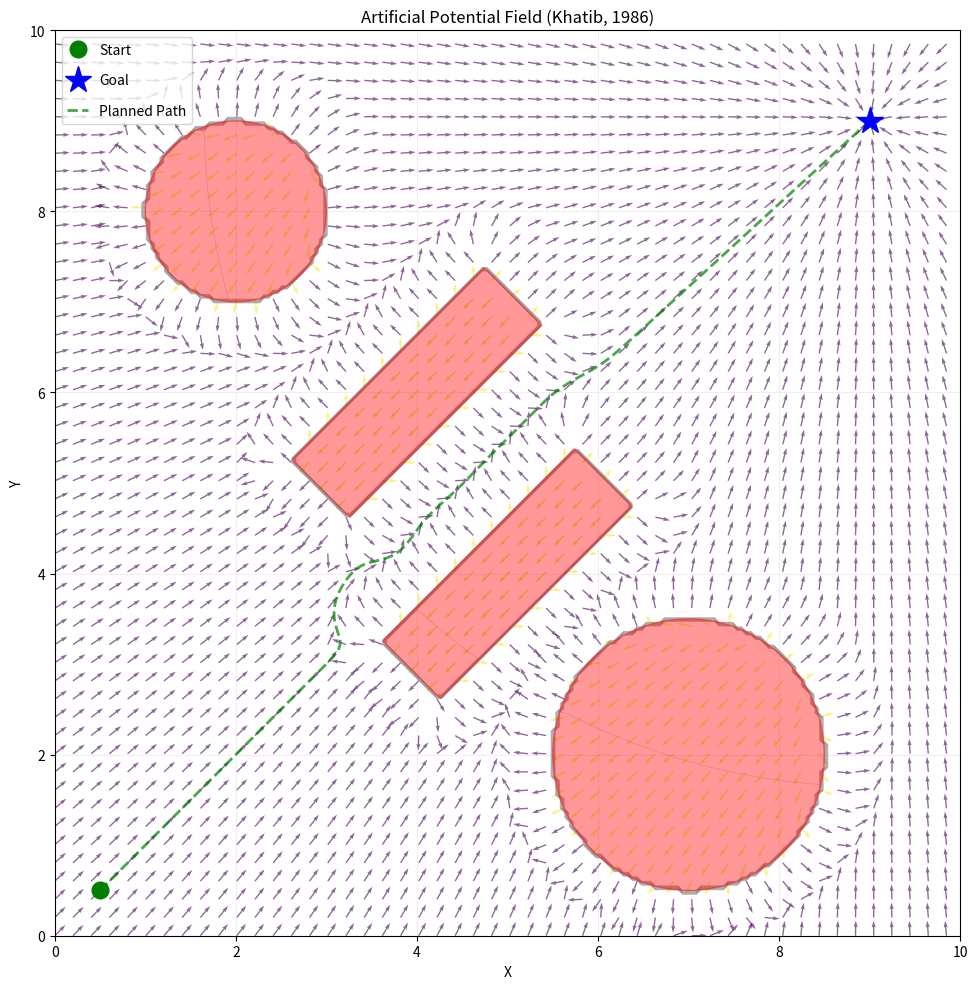

This figure's Python source: (Note: this script raises an exception after producing the figure.)
"""
Artificial Potential Fields (APF) Implementation
Based on Khatib, O., "Real-Time Obstacle Avoidance for Manipulators and Mobile Robots"
International Journal of Robotics Research, 5(1), 1986

This script visualizes 2D artificial potential fields with:
- Attractive potential from goal
- Repulsive potential from obstacles
- Vector field visualization
- Path planning from start to goal
"""

import numpy as np
import matplotlib.pyplot as plt
import matplotlib.patches as patches
from matplotlib.patches import FancyArrowPatch
from scipy.integrate import odeint

# ============================================================
# GLOBAL PARAMETERS - MODIFY THESE TO CHANGE BEHAVIOR
# ============================================================

# Attractive potential gain (higher = stronger attraction to goal)
K_ATTR = 0.1

# Repulsive potential gain (higher = stronger repulsion from obstacles)
K_REP = 0.3

# Distance of influence for obstacle repulsion
RHO_0 = 0.8

# Start and goal positions
START_POS = np.array([0.5, 0.5])
GOAL_POS = np.array([9.0, 9.0])

# Grid parameters for visualization
GRID_MIN = 0.0
GRID_MAX = 10.0
GRID_RESOLUTION = int(GRID_MAX * 20)  # Number of grid points per dimension
ARROW_DENSITY_RATIO = int(GRID_RESOLUTION / 50)  # Display 1 arrow per N grid points (reduces arrow clutter)

# Path following parameters
PATH_STEP_SIZE = 0.05
PATH_MAX_STEPS = 5000
PATH_GOAL_TOLERANCE = 0.1

# Robot dynamics parameters
ROBOT_MASS = 0.5  # Vehicle mass (higher = more inertia, smoother motion)
ROBOT_DAMPING_COEFF = 1.2  # Velocity-dependent damping (higher = more viscous friction, 0.1-0.5 typical)

# ============================================================
# OBSTACLE DEFINITIONS
# ============================================================

class Obstacle2D:
    """Base class for 2D obstacles"""
    def distance(self, x, y):
        """Return signed distance from point (x, y) to obstacle.
        Positive distance = outside obstacle
        """
        raise NotImplementedError
    
    def plot(self, ax, color='red', alpha=0.3):
        """Plot the obstacle on matplotlib axis"""
        raise NotImplementedError

class CircleObstacle(Obstacle2D):
    """Circular obstacle"""
    def __init__(self, center, radius):
        self.cx, self.cy = center
        self.r = radius
    
    def distance(self, x, y):
        """Euclidean distance to circle boundary"""
        return np.sqrt((x - self.cx)**2 + (y - self.cy)**2) - self.r
    
    def plot(self, ax, color='red', alpha=0.3):
        circle = patches.Circle((self.cx, self.cy), self.r, 
                               color=color, alpha=alpha, zorder=5)
        ax.add_patch(circle)

class RectangleObstacle(Obstacle2D):
    """Axis-aligned rectangular obstacle with optional rotation"""
    def __init__(self, center, width, height, angle=0):
        """
        center: (x, y) tuple for rectangle center
        width: width of rectangle
        height: height of rectangle
        angle: rotation angle in degrees (0-180), counterclockwise around center
        """
        self.cx, self.cy = center
        self.w = width
        self.h = height
        self.angle = angle  # Store in degrees for plotting
        self.angle_rad = np.radians(angle)  # Convert to radians for computations
    
    def distance(self, x, y):
        """Distance to rotated rectangle boundary"""
        # Translate to rectangle center
        dx_rel = x - self.cx
        dy_rel = y - self.cy
        
        # Rotate back to rectangle's local frame (negative rotation to undo the rotation)
        cos_a = np.cos(-self.angle_rad)
        sin_a = np.sin(-self.angle_rad)
        
        dx_local = cos_a * dx_rel - sin_a * dy_rel
        dy_local = sin_a * dx_rel + cos_a * dy_rel
        
        # Compute distance in local frame (as if axis-aligned)
        dx = np.abs(dx_local) - self.w / 2
        dy = np.abs(dy_local) - self.h / 2
        dx = np.maximum(dx, 0)
        dy = np.maximum(dy, 0)
        return np.sqrt(dx**2 + dy**2)
    
    def plot(self, ax, color='red', alpha=0.3):
        from matplotlib.transforms import Affine2D
        
        # Create rectangle centered at origin
        rect = patches.Rectangle((-self.w/2, -self.h/2), 
                                self.w, self.h,
                                color=color, alpha=alpha, zorder=5)
        
        # Create rotation+translation transform around the center point
        t = Affine2D().rotate_deg_around(self.cx, self.cy, self.angle) + ax.transData
        rect.set_transform(t)
        
        # Set the position so the rectangle center aligns with (cx, cy)
        rect.set_xy((self.cx - self.w/2, self.cy - self.h/2))
        
        ax.add_patch(rect)

class PolygonObstacle(Obstacle2D):
    """Polygonal obstacle (convex or concave)"""
    def __init__(self, vertices):
        """
        vertices: list of (x, y) tuples defining the polygon in order
        """
        self.vertices = np.array(vertices)
    
    def distance(self, x, y):
        """Distance to polygon (simplified: distance to nearest edge)"""
        min_dist = np.inf
        vertices = self.vertices
        
        for i in range(len(vertices)):
            v1 = vertices[i]
            v2 = vertices[(i + 1) % len(vertices)]
            
            # Distance from point to line segment
            dist = self._point_to_segment_distance(np.array([x, y]), v1, v2)
            min_dist = np.minimum(min_dist, dist)
        
        return min_dist
    
    def _point_to_segment_distance(self, p, a, b):
        """Distance from point p to line segment ab"""
        # Vector from a to b
        ab = b - a
        # Vector from a to p
        ap = p - a
        
        # Parameter t for projection
        t = np.dot(ap, ab) / np.dot(ab, ab)
        t = np.clip(t, 0, 1)
        
        # Closest point on segment
        closest = a + t[:, np.newaxis] if isinstance(t, np.ndarray) else a + t * ab
        if isinstance(t, np.ndarray):
            return np.linalg.norm(p - closest, axis=1)
        else:
            return np.linalg.norm(p - closest)
    
    def plot(self, ax, color='red', alpha=0.3):
        polygon = patches.Polygon(self.vertices, color=color, 
                                 alpha=alpha, zorder=5)
        ax.add_patch(polygon)


# Define obstacles
OBSTACLES_REGULAR = [
    CircleObstacle(center=(3.0, 7.0), radius=0.8),
    CircleObstacle(center=(7.0, 3.0), radius=0.7),
    RectangleObstacle(center=(5.0, 5.0), width=1.5, height=0.6, angle=0),
    
    # Horseshoe obstacle pointed down
    # PolygonObstacle(vertices=[(2.0, 4.0), (4.0, 4.0), (4.0, 2.0), (3.5, 2.0), (3.5, 3.5), (2.5, 3.5), (2.5, 2.0), (2.0, 2.0)])
    
    # Horseshoe obstacle rotated 45 degrees clockwise
    # PolygonObstacle(vertices=[(3.09, 4.38), (4.50, 2.96), (3.09, 1.55), (2.73, 1.90), (3.80, 2.96), (3.09, 3.67), (2.03, 2.61), (1.67, 2.96)]),
]

OBSTACLES_MINIMA = [
    CircleObstacle(center=(3.0, 7.0), radius=0.8),
    CircleObstacle(center=(7.0, 3.0), radius=0.7),
    RectangleObstacle(center=(5.0, 5.0), width=1.5, height=0.6, angle=0),
    
    # Horseshoe obstacle rotated 45 degrees clockwise
    PolygonObstacle(vertices=[(3.09, 4.38), (4.50, 2.96), (3.09, 1.55), (2.73, 1.90), (3.80, 2.96), (3.09, 3.67), (2.03, 2.61), (1.67, 2.96)]),
]

OBSTACLES_NARROWCORRIDOR = [
    CircleObstacle(center=(2.0, 8.0), radius=1.0),
    CircleObstacle(center=(7.0, 2.0), radius=1.5),
    RectangleObstacle(center=(4, 6), width=3, height=0.9, angle=45),
    RectangleObstacle(center=(5, 4), width=3, height=0.9, angle=45),
]


# ============================================================
# POTENTIAL FIELD FUNCTIONS
# ============================================================

def attractive_potential(x, y, goal_x, goal_y, k_attr):
    """
    Attractive potential from goal
    U_att = (1/2) * k_attr * |q - q_goal|^2
    """
    dist_sq = (x - goal_x)**2 + (y - goal_y)**2
    return 0.5 * k_attr * dist_sq


def attractive_force(x, y, goal_x, goal_y, k_attr):
    """
    Attractive force (negative gradient of attractive potential)
    F_att = -k_attr * (q - q_goal)
    """
    fx = -k_attr * (x - goal_x)
    fy = -k_attr * (y - goal_y)
    return fx, fy


def repulsive_potential(distance, k_rep, rho_0, epsilon=1e-6):
    """
    Repulsive potential from obstacles
    U_rep = (1/2) * k_rep * (1/d - 1/rho_0)^2  if d <= rho_0
    U_rep = 0                                     if d > rho_0
    """
    potential = np.zeros_like(distance)
    inside = distance <= rho_0
    # Clamp distance to avoid division by zero
    distance_clamped = np.maximum(distance[inside], epsilon)
    potential[inside] = 0.5 * k_rep * (1/distance_clamped - 1/rho_0)**2
    return potential


def repulsive_force(x, y, obstacle, k_rep, rho_0, epsilon=1e-6):
    """
    Repulsive force (negative gradient of repulsive potential)
    F_rep = k_rep * (1/rho_0 - 1/d) * (1/d^2) * grad(d)
    
    grad(d) is the unit vector pointing away from obstacle
    """
    distance = obstacle.distance(x, y)
    
    # Add small epsilon to avoid division by zero
    distance = np.maximum(distance, epsilon)
    
    # Compute repulsive potential
    inside = distance <= rho_0
    
    # Force magnitude
    force_mag = np.zeros_like(distance)
    force_mag[inside] = k_rep * (1/distance[inside] - 1/rho_0) / (distance[inside]**2)
    
    # Compute gradient of distance (unit vector away from obstacle)
    delta = 0.1  # Smaller step for accurate gradient at exact point location
    dist_x_plus = obstacle.distance(x + delta, y)
    dist_y_plus = obstacle.distance(x, y + delta)
    
    grad_x = (dist_x_plus - distance) / delta
    grad_y = (dist_y_plus - distance) / delta
    
    # Normalize gradient
    grad_norm = np.sqrt(grad_x**2 + grad_y**2) + epsilon
    grad_x = grad_x / grad_norm
    grad_y = grad_y / grad_norm
    
    # Force components
    fx = force_mag * grad_x
    fy = force_mag * grad_y
    
    return fx, fy


# ============================================================
# PATH PLANNING
# ============================================================
def compute_path_from_field(start, goal, X, Y, Fx, Fy,
                                  step_size=PATH_STEP_SIZE, max_steps=PATH_MAX_STEPS,
                                  goal_tolerance=PATH_GOAL_TOLERANCE,
                                  mass=ROBOT_MASS, damping_coeff=ROBOT_DAMPING_COEFF,
                                  grid_min=GRID_MIN, grid_max=GRID_MAX):
    """
    Compute path from start to goal by following the pre-computed force field grid.
    
    Uses improved physics dynamics with:
    - Velocity-dependent damping (more intuitive and less sensitive than multiplicative)
    - Semi-implicit Euler integration for better stability
    - Adaptive step sizing based on local force magnitude
    - Bilinear interpolation for smooth force field sampling
    
    Args:
        start: starting position [x, y]
        goal: goal position [x, y]
        X, Y: grid coordinates (from np.meshgrid)
        Fx, Fy: pre-computed force fields at grid points
        step_size: base integration step size
        max_steps: maximum number of steps
        goal_tolerance: distance to goal for convergence
        mass: robot mass (kg, affects inertia)
        damping_coeff: velocity-dependent damping coefficient (0.1-0.5 typical)
        grid_min, grid_max: grid bounds for interpolation boundary checking
    
    Returns:
        path: numpy array of [N, 2] waypoints
    """
    from scipy.interpolate import RectBivariateSpline
    
    # Create interpolation functions for force field
    # RectBivariateSpline expects 1D x, 1D y coordinates
    x_grid = X[0, :]  # First row contains all x values
    y_grid = Y[:, 0]  # First column contains all y values
    
    # Create 2D splines for force interpolation
    fx_interp = RectBivariateSpline(y_grid, x_grid, Fx, kx=1, ky=1)
    fy_interp = RectBivariateSpline(y_grid, x_grid, Fy, kx=1, ky=1)
    
    path = [start.copy()]
    pos = start.copy()
    vel = np.array([0.0, 0.0])
    
    for step in range(max_steps):
        # Clamp position to grid bounds to avoid extrapolation
        px_clamped = np.clip(pos[0], grid_min, grid_max)
        py_clamped = np.clip(pos[1], grid_min, grid_max)
        
        # Sample force field at current position using interpolation
        # Note: RectBivariateSpline expects (y, x) order
        fx = float(fx_interp(py_clamped, px_clamped)[0, 0])
        fy = float(fy_interp(py_clamped, px_clamped)[0, 0])
        
        force = np.array([fx, fy])
        force_norm = np.sqrt(fx**2 + fy**2)
        
        # Check if force is negligible
        if force_norm < 1e-6:
            break
        
        # Adaptive step size: reduce step size in high-force regions for stability
        # This prevents overshooting in narrow corridors
        adaptive_dt = step_size / (1.0 + force_norm * step_size * 0.1)
        
        # Velocity-dependent damping force: F_damp = -c * v
        # This is more physical and easier to tune than multiplicative damping
        damping_force = -damping_coeff * vel
        
        # Compute total acceleration: a = (F_external + F_damping) / m
        total_force = force + damping_force
        accel = total_force / mass
        
        # Semi-implicit Euler integration (update velocity before position)
        # This is more stable than standard Euler integration
        vel = vel + accel * adaptive_dt
        pos = pos + vel * adaptive_dt
        path.append(pos.copy())
        
        # Check if goal reached and velocity settled
        dist_to_goal = np.linalg.norm(pos - goal)
        vel_magnitude = np.linalg.norm(vel)
        if dist_to_goal < goal_tolerance and vel_magnitude < 0.05:
            path.append(goal.copy())
            break
    
    return np.array(path)

# ============================================================
# VISUALIZATION
# ============================================================

def visualize_apf(obstacles, start=START_POS, goal=GOAL_POS,
                 k_attr=K_ATTR, k_rep=K_REP, rho_0=RHO_0,
                 grid_min=GRID_MIN, grid_max=GRID_MAX, 
                 grid_res=GRID_RESOLUTION, figsize=(10, 10)):
    """
    Create comprehensive visualization of the artificial potential field
    """
    fig, ax = plt.subplots(figsize=figsize)
    
    # Create grid of points
    x = np.linspace(grid_min, grid_max, grid_res)
    y = np.linspace(grid_min, grid_max, grid_res)
    X, Y = np.meshgrid(x, y)
    
    # Compute potential field
    U = np.zeros_like(X, dtype=float)
    Fx = np.zeros_like(X, dtype=float)
    Fy = np.zeros_like(Y, dtype=float)
    
    for i in range(X.shape[0]):
        for j in range(X.shape[1]):
            xi, yi = X[i, j], Y[i, j]
            
            # Attractive potential and force
            u_att = attractive_potential(xi, yi, goal[0], goal[1], k_attr)
            fx_att, fy_att = attractive_force(xi, yi, goal[0], goal[1], k_attr)
            
            U[i, j] = u_att
            Fx[i, j] = fx_att
            Fy[i, j] = fy_att
            
            # Repulsive potential and forces
            for obstacle in obstacles:
                dist = obstacle.distance(xi, yi)
                u_rep = repulsive_potential(np.array([dist]), k_rep, rho_0)[0]
                fx_rep, fy_rep = repulsive_force(xi, yi, obstacle, k_rep, rho_0)
                
                U[i, j] += u_rep
                Fx[i, j] += fx_rep
                Fy[i, j] += fy_rep
    
    # Plot potential field contours
    contour_levels = np.linspace(U.min(), np.percentile(U, 95), 20)
    contour = ax.contour(X, Y, U, levels=contour_levels, colors='gray', 
                         alpha=0.3, linewidths=0.5)
    
    # Plot vector field
    # Normalize vectors for better visualization
    F_norm = np.sqrt(Fx**2 + Fy**2)
    F_norm = np.maximum(F_norm, 1e-6)
    Fx_norm = Fx / F_norm
    Fy_norm = Fy / F_norm
    
    # Subsample for arrow density
    skip = ARROW_DENSITY_RATIO
    X_arrows = X[::skip, ::skip]
    Y_arrows = Y[::skip, ::skip]
    Fx_arrows = Fx_norm[::skip, ::skip]
    Fy_arrows = Fy_norm[::skip, ::skip]
    F_arrows = F_norm[::skip, ::skip]
    
    ax.quiver(X_arrows, Y_arrows, Fx_arrows, Fy_arrows, F_arrows, cmap='viridis', 
             alpha=0.6, scale=60, width=0.0015)
    
    # Plot obstacles
    for obstacle in obstacles:
        obstacle.plot(ax, color='red', alpha=0.4)
    
    # Plot start and goal
    ax.plot(start[0], start[1], 'go', markersize=12, label='Start', zorder=10)
    ax.plot(goal[0], goal[1], 'b*', markersize=20, label='Goal', zorder=10)
    
    # Compute and plot path following the pre-computed force field
    path = compute_path_from_field(start, goal, X, Y, Fx, Fy, 
                                         grid_min=grid_min, grid_max=grid_max)
    if len(path) > 1:
        ax.plot(path[:, 0], path[:, 1], 'g--', linewidth=2, 
               label='Planned Path', alpha=0.7, zorder=8)
    
    # Formatting
    ax.set_xlim(grid_min, grid_max)
    ax.set_ylim(grid_min, grid_max)
    ax.set_aspect('equal')
    ax.grid(True, alpha=0.2)
    ax.set_xlabel('X')
    ax.set_ylabel('Y')
    ax.set_title('Artificial Potential Field (Khatib, 1986)')
    ax.legend(loc='upper left', labelspacing=1.2, handlelength=1.5)
    
    plt.tight_layout()
    return fig, ax

def save_visualization(fig, obstacles, filename = None):
    """Save the visualization to a file"""
    # Mapping of obstacle configuration ids to their abbreviations
    obstacle_name_map = {
        id(OBSTACLES_REGULAR): 'reg',
        id(OBSTACLES_MINIMA): 'min',
        id(OBSTACLES_NARROWCORRIDOR): 'nc',
    }
    
    # Deduce which global obstacle configuration was passed
    obstacles_abbrev = obstacle_name_map.get(id(obstacles), 'custom')
    
    if filename is None:
        # Will generate a name based on the parameters used in the visualization
        filename = f'apf_kattr{K_ATTR}_krep{K_REP}_rho0{RHO_0}_res{GRID_RESOLUTION}_mass{ROBOT_MASS}_dampcoeff{ROBOT_DAMPING_COEFF}_{obstacles_abbrev}.png'
    
    fig.savefig(f'imgs/{filename}', dpi=300, bbox_inches='tight')

# ============================================================
# EXAMPLE USAGE
# ============================================================

if __name__ == '__main__':

    obstacles  = OBSTACLES_NARROWCORRIDOR # Change as needed
    # Create visualization
    fig, ax = visualize_apf(
        obstacles=obstacles,
        start=START_POS,
        goal=GOAL_POS,
        k_attr=K_ATTR,
        k_rep=K_REP,
        rho_0=RHO_0,
        grid_min=GRID_MIN,
        grid_max=GRID_MAX,
        grid_res=GRID_RESOLUTION
    )
    
    plt.show()
    save_visualization(fig, obstacles, None)